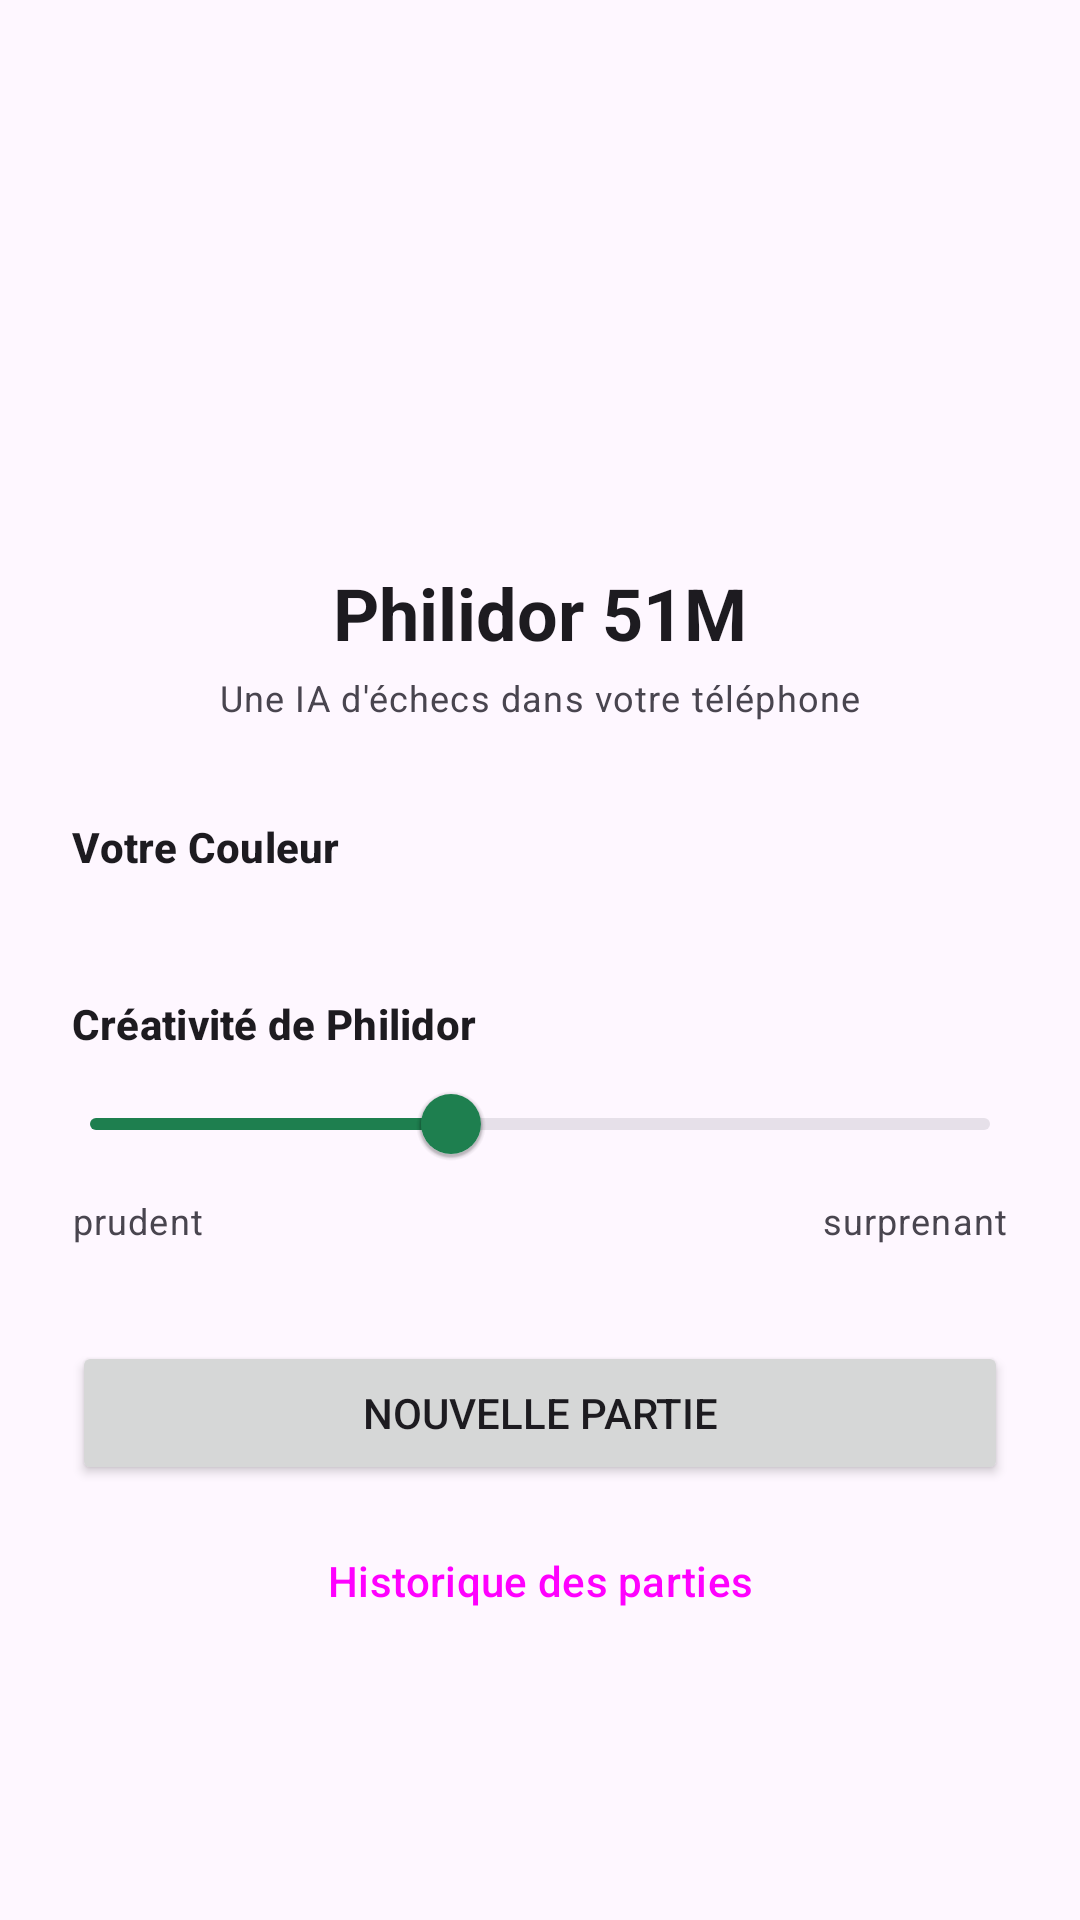

Write the Android layout XML for this screen, with the resource values it uses.
<!-- AndroidManifest.xml: application theme Theme.Philidor -->
<!-- res/layout/activity_main.xml -->
<?xml version="1.0" encoding="utf-8"?>
<androidx.constraintlayout.widget.ConstraintLayout xmlns:android="http://schemas.android.com/apk/res/android"
    xmlns:app="http://schemas.android.com/apk/res-auto"
    xmlns:tools="http://schemas.android.com/tools"
    android:id="@+id/main"
    android:layout_width="match_parent"
    android:layout_height="match_parent"
    tools:context=".activity.MainActivity">

    <ImageView
        android:id="@+id/icone"
        android:layout_width="96dp"
        android:layout_height="96dp"
        android:layout_marginTop="72dp"
        android:importantForAccessibility="no"
        android:src="@mipmap/ic_launcher_round"
        app:layout_constraintEnd_toEndOf="parent"
        app:layout_constraintHorizontal_bias="0.498"
        app:layout_constraintStart_toStartOf="parent"
        app:layout_constraintTop_toTopOf="parent" />

    <com.google.android.material.button.MaterialButtonToggleGroup
    android:id="@+id/couleur"
    android:layout_width="0dp"
    android:layout_height="wrap_content"
    android:layout_marginStart="24dp"
    android:layout_marginTop="8dp"
    android:layout_marginEnd="24dp"
    app:singleSelection="true"
    app:selectionRequired="true"
    app:checkedButton="@id/blancs"
    app:layout_constraintTop_toBottomOf="@id/libelle_couleur"
    app:layout_constraintStart_toStartOf="parent"
    app:layout_constraintEnd_toEndOf="parent">
<Button android:id="@+id/blancs"
style="?attr/materialButtonOutlinedStyle"
android:layout_width="0dp"
android:layout_height="wrap_content"
android:layout_weight="1"
android:text="@string/blancs" />
<Button android:id="@+id/noirs"
    style="?attr/materialButtonOutlinedStyle"
    android:layout_width="0dp"
    android:layout_height="wrap_content"
    android:layout_weight="1"
    android:text="@string/noirs" />
<Button android:id="@+id/hasard"
    style="?attr/materialButtonOutlinedStyle"
    android:layout_width="0dp"
    android:layout_height="wrap_content"
    android:layout_weight="1"
    android:text="@string/hasard" />

    </com.google.android.material.button.MaterialButtonToggleGroup>

    <TextView
        android:textAppearance="?attr/textAppearanceHeadlineSmall"
        android:textStyle="bold"
        android:id="@+id/titre"
        android:layout_width="wrap_content"
        android:layout_height="wrap_content"
        android:layout_marginTop="20dp"
        android:text="@string/titre_accueil"
        app:layout_constraintEnd_toEndOf="parent"
        app:layout_constraintStart_toStartOf="parent"
        app:layout_constraintTop_toBottomOf="@id/icone" />
    <TextView
        android:id="@+id/sous_titre"
        android:layout_width="wrap_content"
        android:layout_height="wrap_content"
        android:layout_marginTop="4dp"
        android:text="@string/sous_titre_accueil"
        android:textAppearance="?attr/textAppearanceBodySmall"
        app:layout_constraintEnd_toEndOf="parent"
        app:layout_constraintStart_toStartOf="parent"
        app:layout_constraintTop_toBottomOf="@id/titre" />
    <TextView
        android:id="@+id/libelle_couleur"
        android:layout_width="wrap_content"
        android:layout_height="wrap_content"
        android:layout_marginStart="24dp"
        android:layout_marginTop="32dp"
        android:text="@string/votre_couleur"
        android:textAppearance="?attr/textAppearanceLabelLarge"
        android:textStyle="bold"
        app:layout_constraintStart_toStartOf="parent"
        app:layout_constraintTop_toBottomOf="@id/sous_titre" />
    <TextView
        android:id="@+id/valeur_creativite"
        android:layout_width="wrap_content"
        android:layout_height="wrap_content"
        android:layout_marginEnd="24dp"
        android:textAppearance="?attr/textAppearanceLabelLarge"
        android:textColor="?attr/colorPrimary"
        android:textStyle="bold"
        app:layout_constraintBaseline_toBaselineOf="@id/libelle_creativite"
        app:layout_constraintEnd_toEndOf="parent"
        tools:text="0,6" />
    <TextView
        android:id="@+id/prudent"
        android:layout_width="wrap_content"
        android:layout_height="wrap_content"
        android:layout_marginStart="24dp"
        android:text="@string/prudent"
        android:textAppearance="?attr/textAppearanceBodySmall"
        app:layout_constraintStart_toStartOf="parent"
        app:layout_constraintTop_toBottomOf="@id/creativite" />
    <TextView
        android:id="@+id/surprenant"
        android:layout_width="wrap_content"
        android:layout_height="wrap_content"
        android:layout_marginEnd="24dp"
        android:text="@string/surprenant"
        android:textAppearance="?attr/textAppearanceBodySmall"
        app:layout_constraintEnd_toEndOf="parent"
        app:layout_constraintTop_toBottomOf="@id/creativite" />
    <TextView
        android:id="@+id/libelle_creativite"
        android:layout_width="wrap_content"
        android:layout_height="wrap_content"
        android:layout_marginStart="24dp"
        android:layout_marginTop="32dp"
        android:text="@string/creativite"
        android:textAppearance="?attr/textAppearanceLabelLarge"
        android:textStyle="bold"
        app:layout_constraintStart_toStartOf="parent"
        app:layout_constraintTop_toBottomOf="@id/couleur" />



    <com.google.android.material.slider.Slider
        android:id="@+id/creativite"
        style="@style/Widget.Material3.Slider.Legacy"
        android:layout_width="0dp"
        android:layout_height="wrap_content"
        android:layout_marginStart="16dp"
        android:layout_marginEnd="16dp"
        android:stepSize="0.1"
        android:value="0.6"
        android:valueFrom="0.0"
        android:valueTo="1.5"
        app:tickVisible="false"
        app:layout_constraintEnd_toEndOf="parent"
        app:layout_constraintTop_toBottomOf="@id/libelle_creativite"
        app:layout_constraintHorizontal_bias="0.0"
        app:layout_constraintStart_toStartOf="parent"
        tools:layout_editor_absoluteY="466dp" />



    <Button
        android:id="@+id/nouvelle_partie"
        android:layout_width="0dp"
        android:layout_height="wrap_content"
        android:layout_marginStart="24dp"
        android:layout_marginTop="32dp"
        android:layout_marginEnd="24dp"
        android:text="@string/nouvelle_partie"
        app:layout_constraintEnd_toEndOf="parent"
        app:layout_constraintStart_toStartOf="parent"
        app:layout_constraintTop_toBottomOf="@id/prudent" />
    <Button
        android:id="@+id/historique"
        style="?attr/materialButtonOutlinedStyle"
        android:layout_width="0dp"
        android:layout_height="wrap_content"
        android:layout_marginStart="24dp"
        android:layout_marginTop="8dp"
        android:layout_marginEnd="24dp"
        android:text="@string/historique_parties"
        app:layout_constraintEnd_toEndOf="parent"
        app:layout_constraintStart_toStartOf="parent"
        app:layout_constraintTop_toBottomOf="@id/nouvelle_partie" />


</androidx.constraintlayout.widget.ConstraintLayout>
<!-- resources referenced by this layout -->
<resources>
  <string name="blancs">Blancs</string>
  <string name="creativite">Créativité de Philidor</string>
  <string name="hasard">Hasard</string>
  <string name="historique_parties">Historique des parties</string>
  <string name="noirs">Noirs</string>
  <string name="nouvelle_partie">Nouvelle partie</string>
  <string name="prudent">prudent</string>
  <string name="sous_titre_accueil">Une IA d\'échecs dans votre téléphone</string>
  <string name="surprenant">surprenant</string>
  <string name="titre_accueil">Philidor 51M</string>
  <string name="votre_couleur">Votre Couleur</string>
  <style name="Theme.Philidor" parent="Base.Theme.Philidor" />
  <style name="Base.Theme.Philidor" parent="Theme.Material3.DayNight.NoActionBar">
          <item name="colorPrimary">@color/vert</item>
          <item name="colorOnPrimary">@color/white</item>
          <item name="colorSecondaryContainer">@color/vert_clair</item>
          <item name="colorOnSecondaryContainer">@color/vert</item>
      </style>
  <color name="vert">#1E7F4F</color>
  <color name="white">#FFFFFFFF</color>
  <color name="vert_clair">#E3F2EA</color>
</resources>
